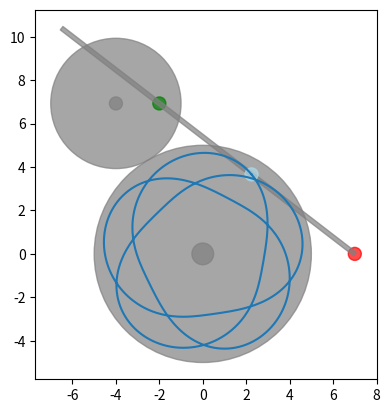

Python code for this plot:
#!/usr/bin/env python3
# -*- coding: utf-8 -*-
"""
Simulation and display of the Cycloid Drawing Machine.

[redacted]
"""
import math
import numpy as np
import matplotlib.collections as col
import matplotlib.patches as pat
import matplotlib.pyplot as plt


class SingleGearFixedFulcrum:
    """Simulation of the Cycloid Drawing Machine with the 'simple setup'."""
    points_per_cycle = 100
    
    def __init__(self, turntable_radius, gear_radius, fulcrum_dist, 
                 fulcrum_gear_angle, fulcrum_penholder_dist, gear_slider_dist):
        self.R_t = turntable_radius
        self.R_g = gear_radius
        self.d_f = fulcrum_dist
        self.theta_g = fulcrum_gear_angle
        self.d_p = fulcrum_penholder_dist
        self.d_s = gear_slider_dist
        # Gear center
        self.C_g = (self.R_t + self.R_g) * np.array([math.cos(self.theta_g),
                                                     math.sin(self.theta_g)])
        # Fulcrum center
        self.C_f = np.array([self.d_f, 0.])
    
    def simulate_cycle(self):
        """Simulate a complete cycle of the mechanism."""
        N_cycles = self.R_t
        # Parameter range
        t = np.linspace(0, N_cycles * 2 * math.pi, 
                        N_cycles * SingleGearFixedFulcrum.points_per_cycle)
        # Slider curve
        curve = (self.d_s * np.vstack([np.cos(t), np.sin(t)]) + 
                 self.C_g.reshape((2, 1)))
        # Connecting rod vector
        curve -= self.C_f.reshape((2, 1))
        # Penholder curve
        curve *= self.d_p / np.linalg.norm(curve, axis=0)
        curve += self.C_f.reshape((2, 1))
        # Space rotation
        ratio = self.R_g / self.R_t
        cos = np.cos(t * ratio)
        sin = np.sin(t * ratio)
        rot = np.array([[cos, -sin], [sin, cos]])
        curve = np.einsum('ijk,jk->ik', rot, curve)
        
        return curve
    
    def draw(self):
        """Draw the curve and the machine."""
        curve = self.simulate_cycle()
        
        patches = [
            # Gears
            pat.Circle((0., 0.), self.R_t, color='grey', alpha=0.7),
            pat.Circle((0., 0.), self.R_t * 0.1, color='grey', alpha=0.7),
            pat.Circle(self.C_g, self.R_g, color='grey', alpha=0.7),
            pat.Circle(self.C_g, self.R_g * 0.1, color='grey', alpha=0.7),
            # Fulcrum
            pat.Circle(self.C_f, 0.3, color='red', alpha=0.7)]
        # Slider
        slider_pos = self.C_g + (self.d_s, 0.)
        patches.append(pat.Circle(slider_pos, 0.3, color='green', alpha=0.7))
        # Connecting rod
        rod_vect = slider_pos - self.C_f
        rod_length = np.linalg.norm(rod_vect)
        rod_angle = math.atan2(rod_vect[1], rod_vect[0])
        rod_thickness = 0.2
        rectangle_offset = ((rod_thickness / 2) * 
                            np.array([ math.sin(rod_angle),
                                      -math.cos(rod_angle)]))
        patches.append(pat.Rectangle(
            self.C_f + rectangle_offset, 
            width=rod_length*1.5, 
            height=rod_thickness,
            angle=rod_angle*180/math.pi,
            color='grey', alpha=0.7))
        # Penholder
        penholder_pos = self.C_f + rod_vect * self.d_p / rod_length
        patches.append(
            pat.Circle(penholder_pos, 0.3, color='lightblue', alpha=0.7))

        _, ax = plt.subplots()
        ax.set_aspect('equal')
        
        patches = col.PatchCollection(patches, match_original=True)
        ax.add_collection(patches)
        
        # Tip: calling plot() at the end will call autoscale_view()
        ax.plot(curve[0], curve[1])
        


def main():
    plt.ioff()

    params = {
        'turntable_radius': 5, 
        'gear_radius': 3, 
        'fulcrum_dist': 7, 
        'fulcrum_gear_angle': 2 * math.pi / 3, 
        'fulcrum_penholder_dist': 6, 
        'gear_slider_dist': 2}
    cdm = SingleGearFixedFulcrum(**params)
    cdm.draw()
    
    plt.show()


if __name__ == "__main__":
    main()
